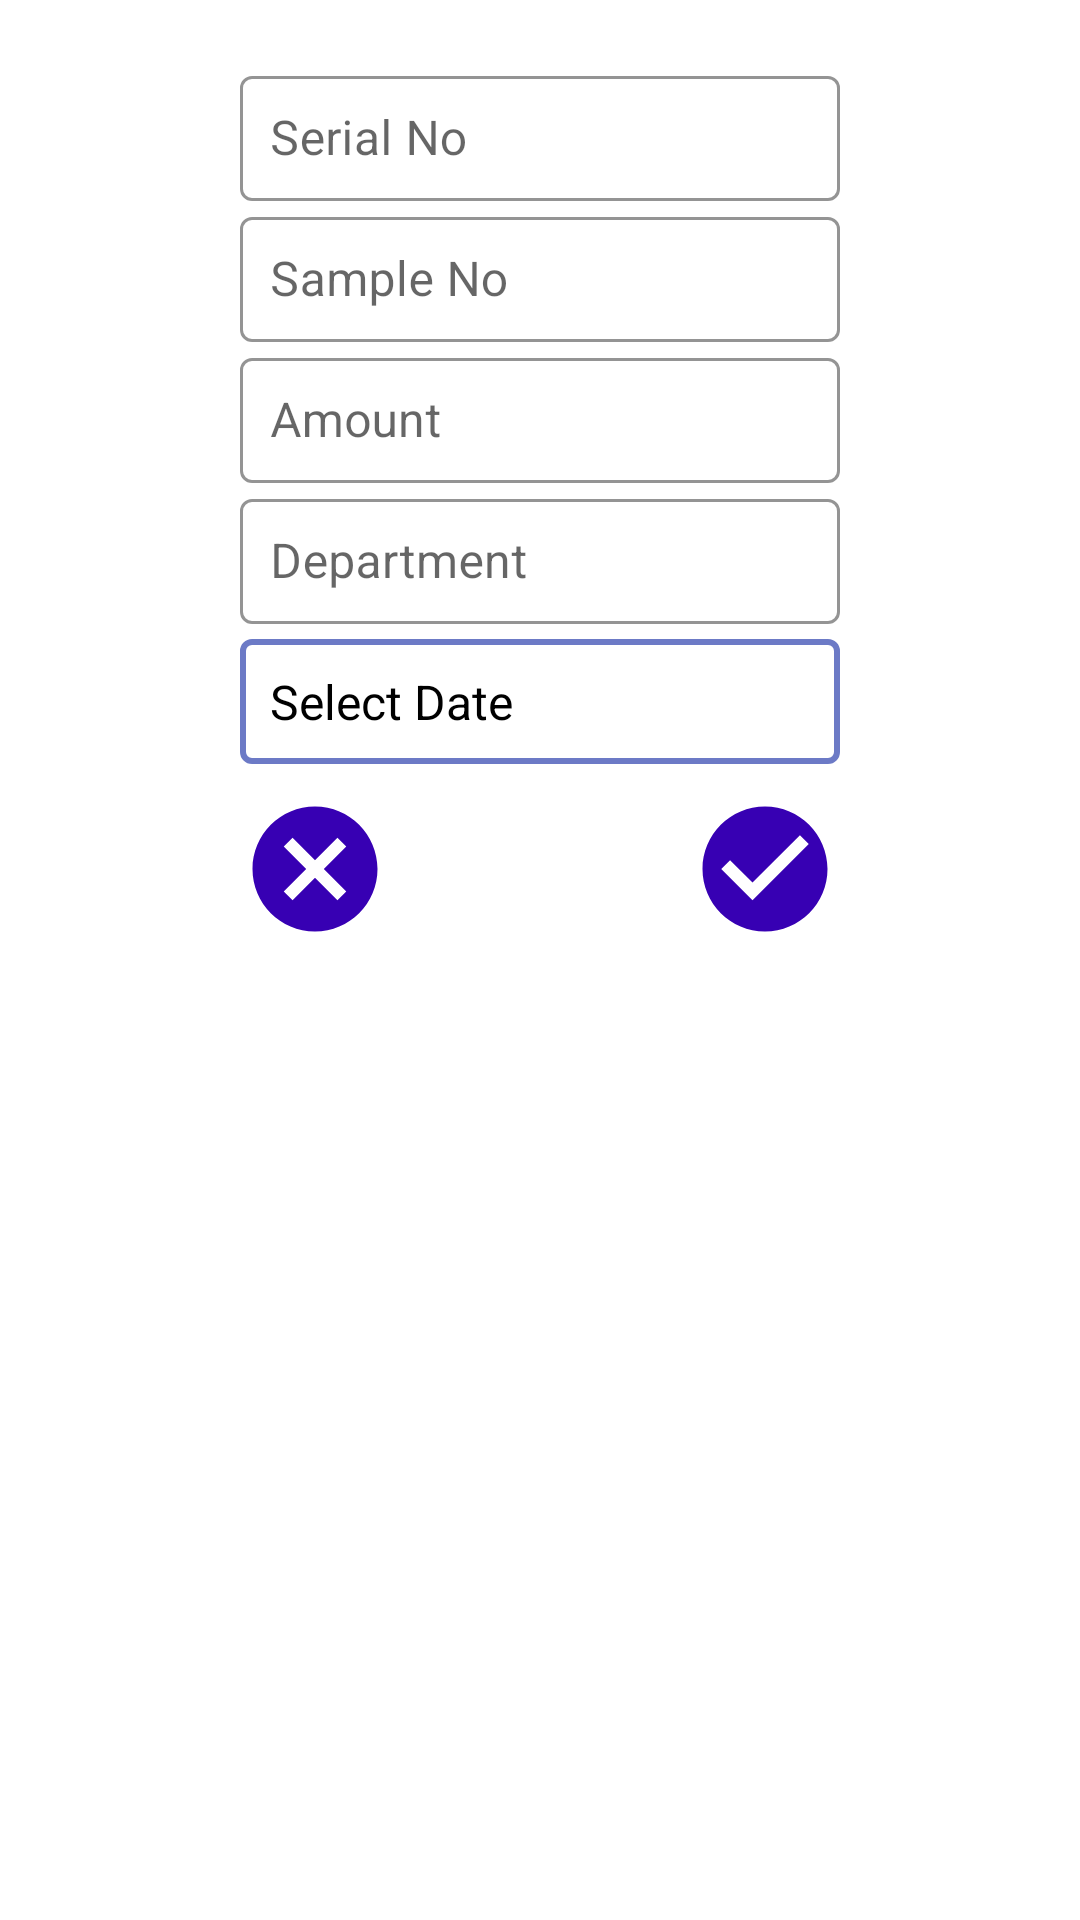

Here is an Android app screen rendered from its layout file. Give the layout XML and the strings, colors and styles it references.
<!-- AndroidManifest.xml: application theme Theme.AutomaticStatement -->
<!-- res/layout/add_entry_layout.xml -->
<?xml version="1.0" encoding="utf-8"?>
<LinearLayout xmlns:android="http://schemas.android.com/apk/res/android"
    xmlns:app="http://schemas.android.com/apk/res-auto"
    android:layout_width="300dp"
    android:layout_height="wrap_content"
    android:layout_gravity="center"
    android:orientation="vertical"
    android:padding="20dp">

    <com.google.android.material.textfield.TextInputLayout
        style="@style/Widget.MaterialComponents.TextInputLayout.OutlinedBox"
        android:layout_width="200dp"
        android:layout_height="wrap_content"
        android:layout_gravity="center"
        android:background="#00000000"
        android:backgroundTint="@color/purple_700"
        app:boxStrokeColor="@color/purple_700"
        app:boxStrokeErrorColor="@color/purple_700">

        <com.google.android.material.textfield.TextInputEditText
            android:id="@+id/serialNo"
            android:layout_width="match_parent"
            android:layout_height="wrap_content"
            android:layout_alignParentLeft="true"
            android:hint="Serial No"
            android:inputType="number"
            android:padding="10dp"
            android:text=""
            android:textColor="@color/black" />

    </com.google.android.material.textfield.TextInputLayout>

    <com.google.android.material.textfield.TextInputLayout
        style="@style/Widget.MaterialComponents.TextInputLayout.OutlinedBox"
        android:layout_width="200dp"
        android:layout_height="wrap_content"
        android:layout_gravity="center"
        android:background="#00000000"
        android:backgroundTint="@color/purple_700"
        app:boxStrokeColor="@color/purple_700"
        app:boxStrokeErrorColor="@color/purple_700">


        <com.google.android.material.textfield.TextInputEditText
            android:id="@+id/addSample"
            android:layout_width="match_parent"
            android:layout_height="wrap_content"
            android:layout_alignParentLeft="true"
            android:hint="Sample No"
            android:inputType="number"
            android:padding="10dp"
            android:text=""
            android:textColor="@color/black" />

    </com.google.android.material.textfield.TextInputLayout>

    <com.google.android.material.textfield.TextInputLayout
        style="@style/Widget.MaterialComponents.TextInputLayout.OutlinedBox"
        android:layout_width="200dp"
        android:layout_height="wrap_content"
        android:layout_gravity="center"
        android:background="#00000000"
        android:backgroundTint="@color/purple_700"
        app:boxStrokeColor="@color/purple_700"
        app:boxStrokeErrorColor="@color/purple_700">


        <com.google.android.material.textfield.TextInputEditText
            android:id="@+id/addedMoney"
            android:layout_width="match_parent"
            android:layout_height="wrap_content"
            android:layout_alignParentLeft="true"
            android:hint="Amount"
            android:inputType="number"
            android:padding="10dp"
            android:text=""
            android:textColor="@color/black" />

    </com.google.android.material.textfield.TextInputLayout>

    <com.google.android.material.textfield.TextInputLayout
        style="@style/Widget.MaterialComponents.TextInputLayout.OutlinedBox"
        android:layout_width="200dp"
        android:layout_height="wrap_content"
        android:layout_gravity="center"
        android:background="#00000000"
        android:backgroundTint="@color/purple_700"
        app:boxStrokeColor="@color/purple_700"
        app:boxStrokeErrorColor="@color/purple_700">

        <com.google.android.material.textfield.TextInputEditText
            android:id="@+id/addDept"
            android:layout_width="match_parent"
            android:layout_height="wrap_content"
            android:layout_alignParentLeft="true"
            android:hint="Department"
            android:inputType="textCapCharacters"
            android:padding="10dp"
            android:text=""
            android:textColor="@color/black" />

    </com.google.android.material.textfield.TextInputLayout>

    <TextView
        android:id="@+id/pickDate"
        android:layout_width="200dp"
        android:layout_height="wrap_content"
        android:layout_gravity="center"
        android:layout_marginTop="5dp"
        android:background="@drawable/round_rectangle"
        android:padding="10dp"
        android:text="Select Date"
        android:textColor="@color/black"
        android:textSize="16sp" />

    <RelativeLayout
        android:layout_width="200dp"
        android:layout_height="wrap_content"
        android:layout_gravity="center">

        <ImageButton
            android:id="@+id/cancel"
            android:layout_width="50dp"
            android:layout_height="50dp"
            android:layout_alignParentLeft="true"
            android:layout_marginTop="10dp"
            android:src="@drawable/ic_cancel"
            android:background="#00000000"
            android:padding="3dp"
            android:text="Cancel" />

        <ImageButton
            android:id="@+id/submitData"
            android:layout_width="50dp"
            android:layout_height="50dp"
            android:layout_alignParentRight="true"
            android:layout_marginTop="10dp"
            android:src="@drawable/ic_circle_check"
            android:background="#00000000"
            android:padding="3dp"
            android:text="Submit" />
    </RelativeLayout>


</LinearLayout>
<!-- resources referenced by this layout -->
<resources>
  <!-- drawable ic_cancel (drawable) -->
  <vector xmlns:android="http://schemas.android.com/apk/res/android"
      android:width="50dp"
      android:height="50dp"
      android:viewportWidth="24"
      android:viewportHeight="24"
      android:tint="@color/purple_700">
    <path
        android:fillColor="@android:color/white"
        android:pathData="M12,2C6.47,2 2,6.47 2,12s4.47,10 10,10 10,-4.47 10,-10S17.53,2 12,2zM17,15.59L15.59,17 12,13.41 8.41,17 7,15.59 10.59,12 7,8.41 8.41,7 12,10.59 15.59,7 17,8.41 13.41,12 17,15.59z"/>
  </vector>
  <!-- drawable ic_circle_check (drawable) -->
  <vector xmlns:android="http://schemas.android.com/apk/res/android"
      android:width="50dp"
      android:height="50dp"
      android:tint="@color/purple_700"
      android:viewportWidth="24"
      android:viewportHeight="24">
      <path
          android:fillColor="@android:color/white"
          android:pathData="M12,2C6.48,2 2,6.48 2,12s4.48,10 10,10 10,-4.48 10,-10S17.52,2 12,2zM10,17l-5,-5 1.41,-1.41L10,14.17l7.59,-7.59L19,8l-9,9z" />
  </vector>
  <!-- drawable round_rectangle (drawable) -->
  <?xml version="1.0" encoding="utf-8"?>
  <shape xmlns:android="http://schemas.android.com/apk/res/android"
      android:shape="rectangle">
  
      <corners
          android:radius="3dp"/>
  
      <size
          android:width="0dp"
          android:height="0dp"/>
  
      <stroke
          android:width="2dp"
          android:color="#C33F51B5"/>
  
      <solid android:color="#00000000"/>
  
  </shape>
  <style name="Theme.AutomaticStatement" parent="Theme.MaterialComponents.DayNight.DarkActionBar">
          
          <item name="colorPrimary">@color/purple_500</item>
          <item name="colorPrimaryVariant">@color/purple_700</item>
          <item name="colorOnPrimary">@color/white</item>
          
          <item name="colorSecondary">@color/teal_200</item>
          <item name="colorSecondaryVariant">@color/teal_700</item>
          <item name="colorOnSecondary">@color/white</item>
          
          <item name="android:statusBarColor" tools:targetApi="l">?attr/colorPrimaryVariant</item>
          
      </style>
  <!-- not gathered from this repository: default colours our renderer supplied (Android Studio template values) -->
  <color name="purple_500">#FF6200EE</color>
  <color name="purple_700">#FF3700B3</color>
  <color name="teal_200">#FF03DAC5</color>
  <color name="teal_700">#FF018786</color>
  <color name="black">#FF000000</color>
  <color name="white">#FFFFFFFF</color>
</resources>
